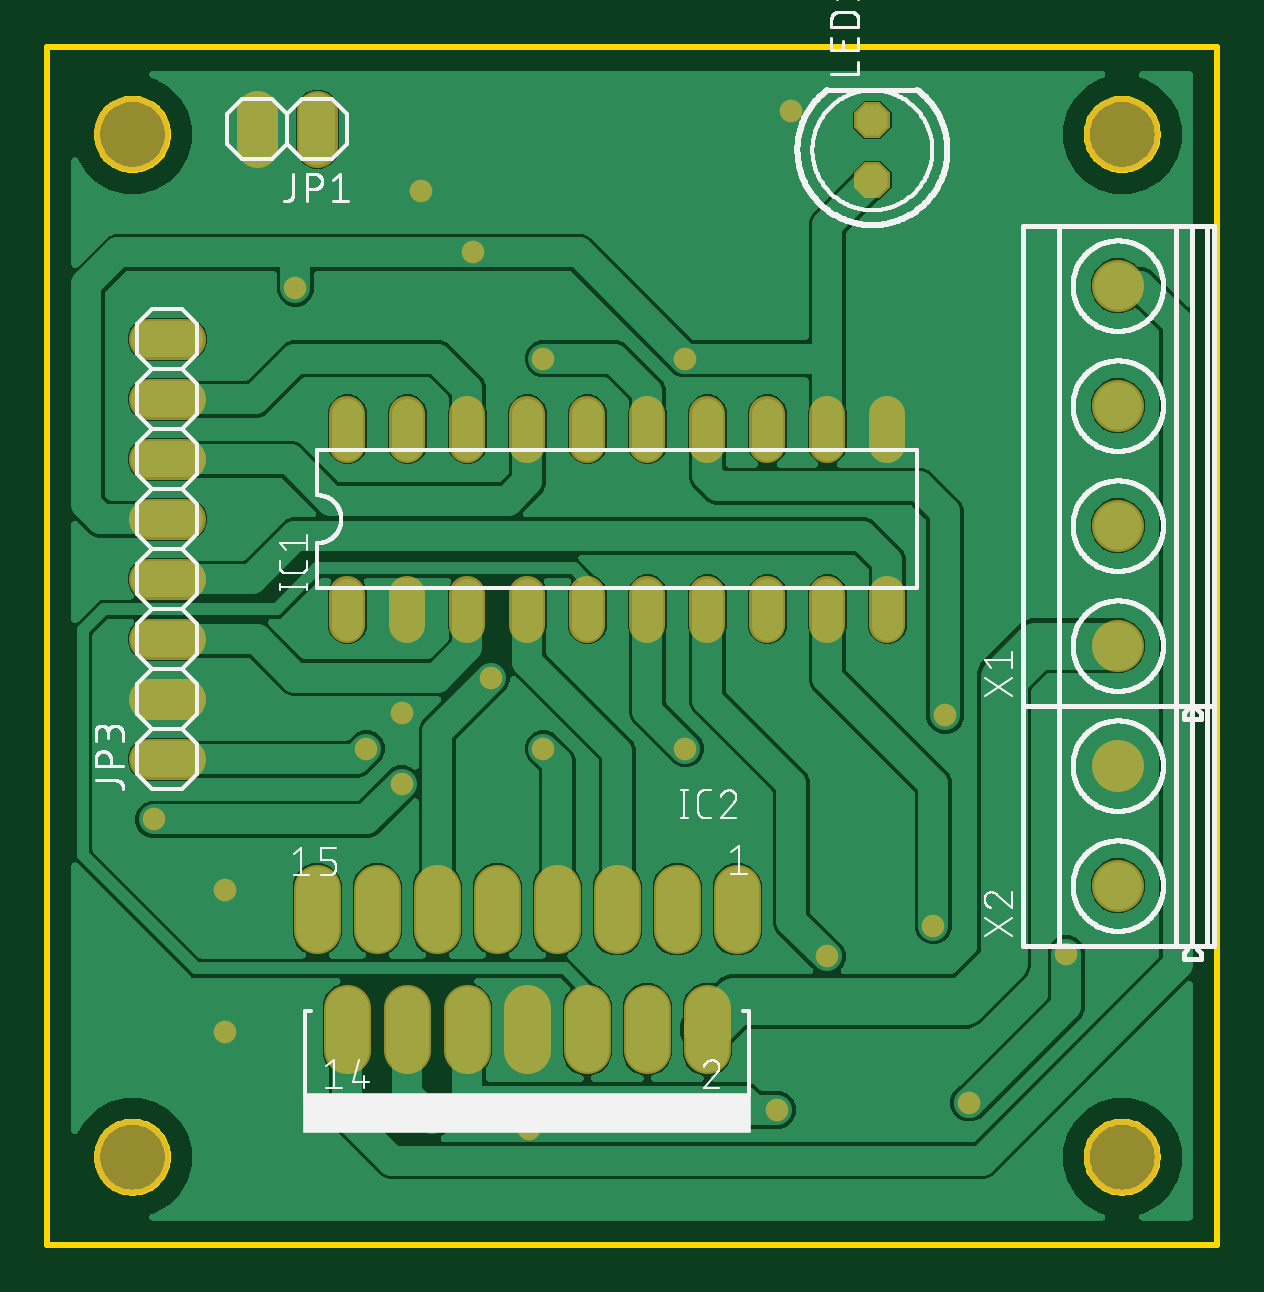
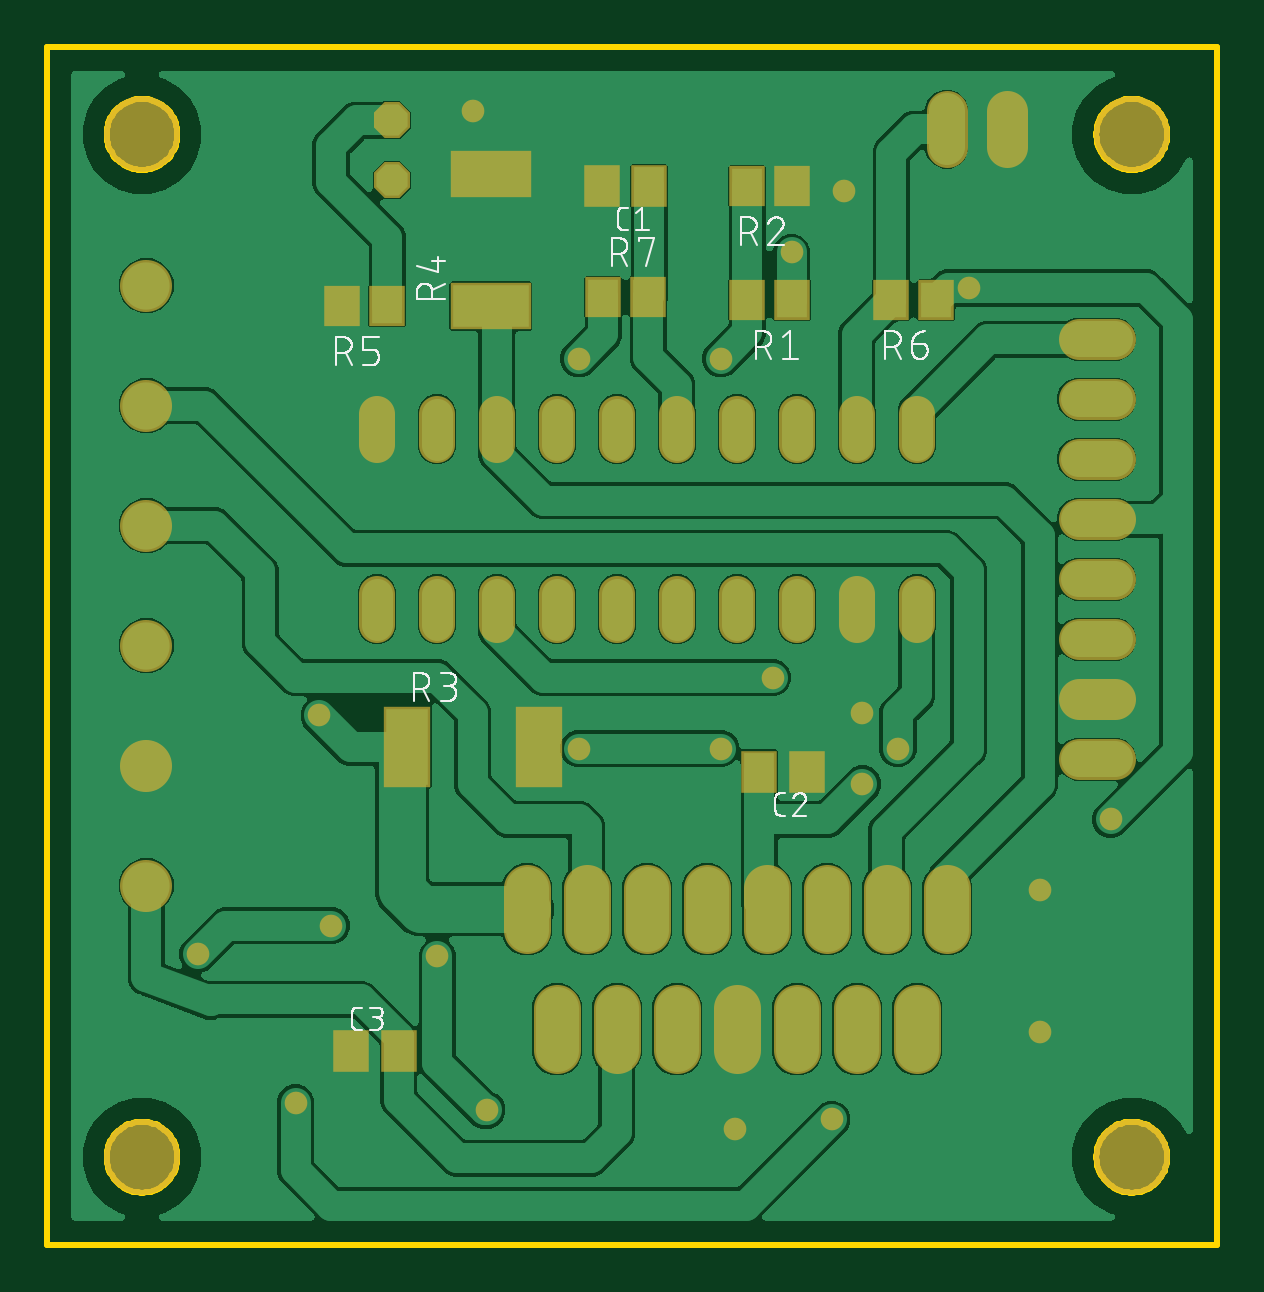
Circuit board: 9 layer files. Board 49.5 x 50.7 mm.
- bottom_copper: copper_bottom.gbr (95712 bytes)
- top_copper: copper_top.gbr (97641 bytes)
- outline: profile.gbr (6775 bytes)
- bottom_silk: silkscreen_bottom.gbr (33805 bytes)
- top_silk: silkscreen_top.gbr (67789 bytes)
- bottom_mask: soldermask_bottom.gbr (3335 bytes)
- top_mask: soldermask_top.gbr (2817 bytes)
- paste: solderpaste_bottom.gbr (810 bytes)
- paste: solderpaste_top.gbr (292 bytes)

=== bottom_copper: copper_bottom.gbr (95712 bytes, source omitted) ===
=== top_copper: copper_top.gbr (97641 bytes, source omitted) ===
=== outline: profile.gbr (6775 bytes, source omitted) ===
=== bottom_silk: silkscreen_bottom.gbr (33805 bytes, source omitted) ===
=== top_silk: silkscreen_top.gbr (67789 bytes, source omitted) ===
=== bottom_mask: soldermask_bottom.gbr ===
G04 EAGLE Gerber X2 export*
%TF.Part,Single*%
%TF.FileFunction,Soldermask,Bot,1*%
%TF.FilePolarity,Positive*%
%TF.GenerationSoftware,Autodesk,EAGLE,9.6.1*%
%TF.CreationDate,2020-04-14T06:35:51Z*%
G75*
%MOMM*%
%FSLAX34Y34*%
%LPD*%
%INSoldermask Bottom*%
%AMOC8*
5,1,8,0,0,1.08239X$1,22.5*%
G01*
%ADD10C,3.203200*%
%ADD11R,1.503200X1.803200*%
%ADD12C,1.524000*%
%ADD13C,2.003200*%
%ADD14C,1.727200*%
%ADD15P,1.649562X8X112.500000*%
%ADD16R,1.503200X1.703200*%
%ADD17R,2.003200X3.403200*%
%ADD18R,3.403200X2.003200*%
%ADD19C,2.203200*%
%ADD20C,0.959600*%


D10*
X36000Y470000D03*
X36000Y37000D03*
X455000Y37000D03*
X455000Y470000D03*
D11*
X240190Y448070D03*
X260190Y448070D03*
X173600Y200180D03*
X193600Y200180D03*
X366400Y81800D03*
X346400Y81800D03*
D12*
X127000Y262396D02*
X127000Y275604D01*
X152400Y275604D02*
X152400Y262396D01*
X279400Y262396D02*
X279400Y275604D01*
X304800Y275604D02*
X304800Y262396D01*
X177800Y262396D02*
X177800Y275604D01*
X203200Y275604D02*
X203200Y262396D01*
X254000Y262396D02*
X254000Y275604D01*
X228600Y275604D02*
X228600Y262396D01*
X330200Y262396D02*
X330200Y275604D01*
X355600Y275604D02*
X355600Y262396D01*
X355600Y338596D02*
X355600Y351804D01*
X330200Y351804D02*
X330200Y338596D01*
X304800Y338596D02*
X304800Y351804D01*
X279400Y351804D02*
X279400Y338596D01*
X254000Y338596D02*
X254000Y351804D01*
X228600Y351804D02*
X228600Y338596D01*
X203200Y338596D02*
X203200Y351804D01*
X177800Y351804D02*
X177800Y338596D01*
X152400Y338596D02*
X152400Y351804D01*
X127000Y351804D02*
X127000Y338596D01*
D13*
X203200Y100200D02*
X203200Y82200D01*
X190500Y133000D02*
X190500Y151000D01*
X177800Y100200D02*
X177800Y82200D01*
X165100Y133000D02*
X165100Y151000D01*
X152400Y100200D02*
X152400Y82200D01*
X139700Y133000D02*
X139700Y151000D01*
X215900Y151000D02*
X215900Y133000D01*
X228600Y100200D02*
X228600Y82200D01*
X241300Y133000D02*
X241300Y151000D01*
X254000Y100200D02*
X254000Y82200D01*
X266700Y133000D02*
X266700Y151000D01*
X127000Y100200D02*
X127000Y82200D01*
X114300Y133000D02*
X114300Y151000D01*
X279400Y100200D02*
X279400Y82200D01*
X292100Y133000D02*
X292100Y151000D01*
D14*
X114300Y464580D02*
X114300Y479820D01*
X88900Y479820D02*
X88900Y464580D01*
X58420Y205500D02*
X43180Y205500D01*
X43180Y230900D02*
X58420Y230900D01*
X58420Y256300D02*
X43180Y256300D01*
X43180Y281700D02*
X58420Y281700D01*
X58420Y307100D02*
X43180Y307100D01*
X43180Y332500D02*
X58420Y332500D01*
X58420Y357900D02*
X43180Y357900D01*
X43180Y383300D02*
X58420Y383300D01*
D15*
X349250Y450610D03*
X349250Y476010D03*
D16*
X198730Y399810D03*
X179730Y399810D03*
X179730Y448070D03*
X198730Y448070D03*
D17*
X342960Y210580D03*
X286960Y210580D03*
D18*
X307340Y397210D03*
X307340Y453210D03*
D16*
X351180Y397270D03*
X370180Y397270D03*
X118770Y399810D03*
X137770Y399810D03*
X259690Y401080D03*
X240690Y401080D03*
D19*
X453140Y253549D03*
X453140Y304349D03*
X453140Y355149D03*
X453140Y405949D03*
X453140Y151949D03*
X453140Y202749D03*
D20*
X210000Y210000D03*
X270000Y210000D03*
X330000Y122000D03*
X309000Y57000D03*
X163000Y53000D03*
X375000Y135000D03*
X431306Y123000D03*
X390000Y60000D03*
X188000Y240000D03*
X158000Y446000D03*
X315000Y480000D03*
X150000Y225000D03*
X75000Y150000D03*
X75000Y90000D03*
X204000Y49000D03*
X380000Y224000D03*
X210000Y375000D03*
X270000Y375000D03*
X105000Y405000D03*
X180000Y420000D03*
X150000Y195000D03*
X45000Y180000D03*
X135000Y210000D03*
M02*

=== top_mask: soldermask_top.gbr ===
G04 EAGLE Gerber X2 export*
%TF.Part,Single*%
%TF.FileFunction,Soldermask,Top,1*%
%TF.FilePolarity,Positive*%
%TF.GenerationSoftware,Autodesk,EAGLE,9.6.1*%
%TF.CreationDate,2020-04-14T06:35:51Z*%
G75*
%MOMM*%
%FSLAX34Y34*%
%LPD*%
%INSoldermask Top*%
%AMOC8*
5,1,8,0,0,1.08239X$1,22.5*%
G01*
%ADD10C,3.203200*%
%ADD11C,1.524000*%
%ADD12C,2.003200*%
%ADD13C,1.727200*%
%ADD14P,1.649562X8X112.500000*%
%ADD15C,2.203200*%
%ADD16C,0.959600*%


D10*
X36000Y470000D03*
X36000Y37000D03*
X455000Y37000D03*
X455000Y470000D03*
D11*
X127000Y275604D02*
X127000Y262396D01*
X152400Y262396D02*
X152400Y275604D01*
X279400Y275604D02*
X279400Y262396D01*
X304800Y262396D02*
X304800Y275604D01*
X177800Y275604D02*
X177800Y262396D01*
X203200Y262396D02*
X203200Y275604D01*
X254000Y275604D02*
X254000Y262396D01*
X228600Y262396D02*
X228600Y275604D01*
X330200Y275604D02*
X330200Y262396D01*
X355600Y262396D02*
X355600Y275604D01*
X355600Y338596D02*
X355600Y351804D01*
X330200Y351804D02*
X330200Y338596D01*
X304800Y338596D02*
X304800Y351804D01*
X279400Y351804D02*
X279400Y338596D01*
X254000Y338596D02*
X254000Y351804D01*
X228600Y351804D02*
X228600Y338596D01*
X203200Y338596D02*
X203200Y351804D01*
X177800Y351804D02*
X177800Y338596D01*
X152400Y338596D02*
X152400Y351804D01*
X127000Y351804D02*
X127000Y338596D01*
D12*
X203200Y100200D02*
X203200Y82200D01*
X190500Y133000D02*
X190500Y151000D01*
X177800Y100200D02*
X177800Y82200D01*
X165100Y133000D02*
X165100Y151000D01*
X152400Y100200D02*
X152400Y82200D01*
X139700Y133000D02*
X139700Y151000D01*
X215900Y151000D02*
X215900Y133000D01*
X228600Y100200D02*
X228600Y82200D01*
X241300Y133000D02*
X241300Y151000D01*
X254000Y100200D02*
X254000Y82200D01*
X266700Y133000D02*
X266700Y151000D01*
X127000Y100200D02*
X127000Y82200D01*
X114300Y133000D02*
X114300Y151000D01*
X279400Y100200D02*
X279400Y82200D01*
X292100Y133000D02*
X292100Y151000D01*
D13*
X114300Y464580D02*
X114300Y479820D01*
X88900Y479820D02*
X88900Y464580D01*
X58420Y205500D02*
X43180Y205500D01*
X43180Y230900D02*
X58420Y230900D01*
X58420Y256300D02*
X43180Y256300D01*
X43180Y281700D02*
X58420Y281700D01*
X58420Y307100D02*
X43180Y307100D01*
X43180Y332500D02*
X58420Y332500D01*
X58420Y357900D02*
X43180Y357900D01*
X43180Y383300D02*
X58420Y383300D01*
D14*
X349250Y450610D03*
X349250Y476010D03*
D15*
X453140Y253549D03*
X453140Y304349D03*
X453140Y355149D03*
X453140Y405949D03*
X453140Y151949D03*
X453140Y202749D03*
D16*
X210000Y210000D03*
X270000Y210000D03*
X330000Y122000D03*
X309000Y57000D03*
X163000Y53000D03*
X375000Y135000D03*
X431306Y123000D03*
X390000Y60000D03*
X188000Y240000D03*
X158000Y446000D03*
X315000Y480000D03*
X150000Y225000D03*
X75000Y150000D03*
X75000Y90000D03*
X204000Y49000D03*
X380000Y224000D03*
X210000Y375000D03*
X270000Y375000D03*
X105000Y405000D03*
X180000Y420000D03*
X150000Y195000D03*
X45000Y180000D03*
X135000Y210000D03*
M02*

=== paste: solderpaste_bottom.gbr ===
G04 EAGLE Gerber X2 export*
%TF.Part,Single*%
%TF.FileFunction,Paste,Bot*%
%TF.FilePolarity,Positive*%
%TF.GenerationSoftware,Autodesk,EAGLE,9.6.1*%
%TF.CreationDate,2020-04-14T06:35:51Z*%
G75*
%MOMM*%
%FSLAX34Y34*%
%LPD*%
%INSolderpaste Bottom*%
%AMOC8*
5,1,8,0,0,1.08239X$1,22.5*%
G01*
%ADD10R,1.300000X1.600000*%
%ADD11R,1.300000X1.500000*%
%ADD12R,1.800000X3.200000*%
%ADD13R,3.200000X1.800000*%


D10*
X240190Y448070D03*
X260190Y448070D03*
X173600Y200180D03*
X193600Y200180D03*
X366400Y81800D03*
X346400Y81800D03*
D11*
X198730Y399810D03*
X179730Y399810D03*
X179730Y448070D03*
X198730Y448070D03*
D12*
X342960Y210580D03*
X286960Y210580D03*
D13*
X307340Y397210D03*
X307340Y453210D03*
D11*
X351180Y397270D03*
X370180Y397270D03*
X118770Y399810D03*
X137770Y399810D03*
X259690Y401080D03*
X240690Y401080D03*
M02*

=== paste: solderpaste_top.gbr ===
G04 EAGLE Gerber X2 export*
%TF.Part,Single*%
%TF.FileFunction,Paste,Top*%
%TF.FilePolarity,Positive*%
%TF.GenerationSoftware,Autodesk,EAGLE,9.6.1*%
%TF.CreationDate,2020-04-14T06:35:51Z*%
G75*
%MOMM*%
%FSLAX34Y34*%
%LPD*%
%INSolderpaste Top*%
%AMOC8*
5,1,8,0,0,1.08239X$1,22.5*%
G01*


M02*

